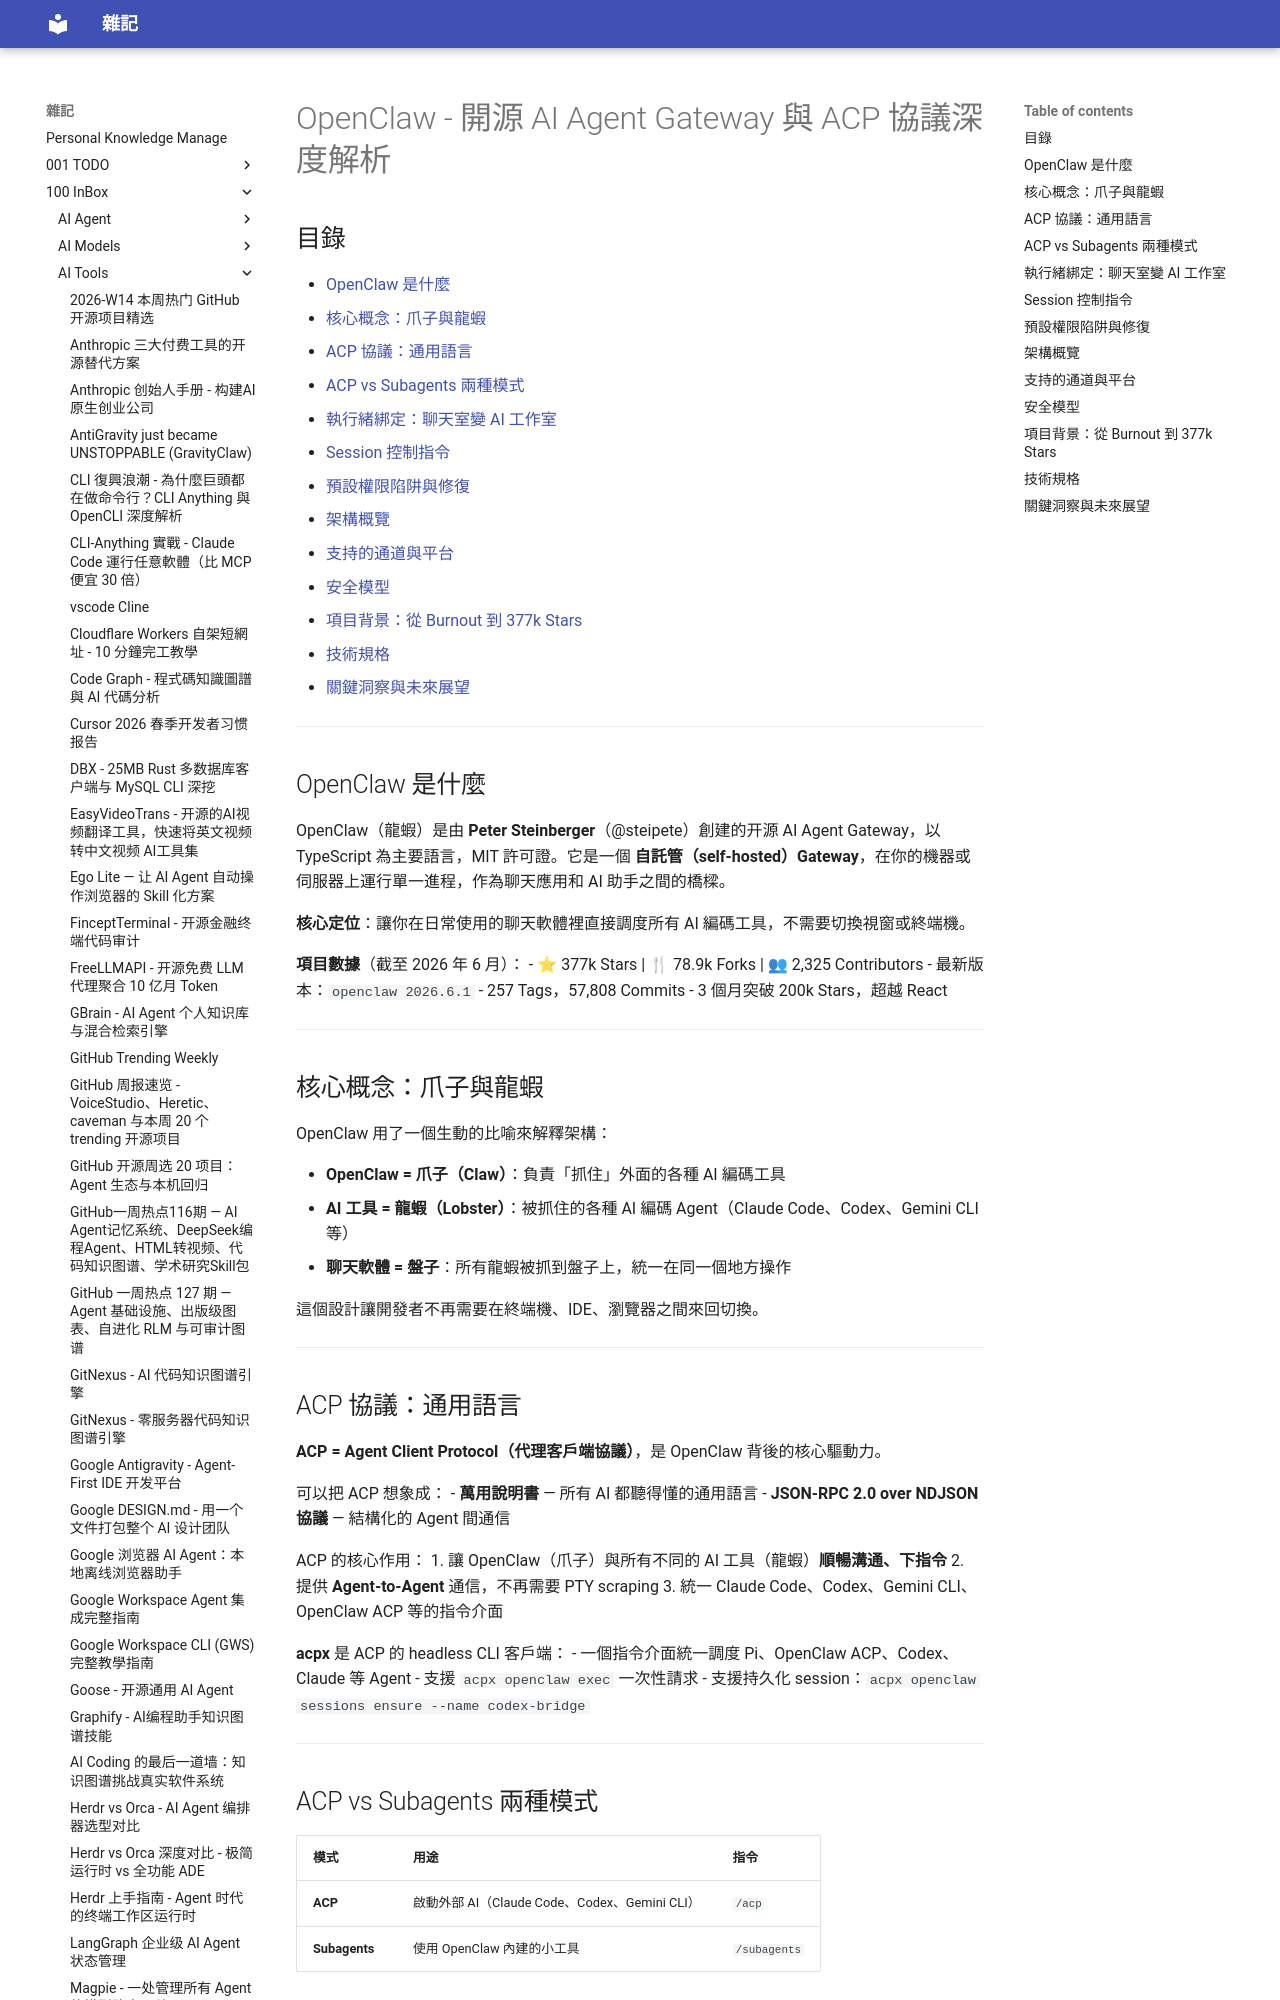

repository: yudady/yudady.github.io · page: 100-InBox/AI-Tools/OpenClaw - 開源 AI Agent Gateway 與 ACP 協議深度解析/index.html · generator: mkdocs

---
title: "OpenClaw - 開源 AI Agent Gateway 與 ACP 協議深度解析"
aliases:
  - OpenClaw
  - OpenClaw ACP
  - openclaw
  - Molty
tags:
  - type/learning-note
  - topic/ai-agent
  - topic/chat-integration
  - topic/ACP
  - source/youtube
source: "https://youtu.be/MouBsTufhhU"
author: "思思主播"
created: "2026-06-07"
updated: "2026-06-07"
description: "OpenClaw 是一個開源的自託管 AI Agent Gateway，通過 ACP（Agent Client Protocol）將 Discord、Telegram 等聊天軟體變成 AI 編碼指揮中心，支持 Claude Code、Codex、Gemini CLI 等多種編碼 Agent 的統一調度。"
level: 4
stars: 5
note: "資料來源：YouTube 字幕（思思主播）+ OpenClaw 官方文檔 + GitHub README（377k Stars）+ Nuno Coração 深度報導"
---

## 目錄

- [OpenClaw 是什麼](#openclaw-是什麼)
- [核心概念：爪子與龍蝦](#核心概念爪子與龍蝦)
- [ACP 協議：通用語言](#acp-協議通用語言)
- [ACP vs Subagents 兩種模式](#acp-vs-subagents-兩種模式)
- [執行緒綁定：聊天室變 AI 工作室](#執行緒綁定聊天室變-ai-工作室)
- [Session 控制指令](#session-控制指令)
- [預設權限陷阱與修復](#預設權限陷阱與修復)
- [架構概覽](#架構概覽)
- [支持的通道與平台](#支持的通道與平台)
- [安全模型](#安全模型)
- [項目背景：從 Burnout 到 377k Stars](#項目背景從-burnout-到-377k-stars)
- [技術規格](#技術規格)
- [關鍵洞察與未來展望](#關鍵洞察與未來展望)

---

## OpenClaw 是什麼

OpenClaw（龍蝦）是由 **Peter Steinberger**（@steipete）創建的开源 AI Agent Gateway，以 TypeScript 為主要語言，MIT 許可證。它是一個 **自託管（self-hosted）Gateway**，在你的機器或伺服器上運行單一進程，作為聊天應用和 AI 助手之間的橋樑。

**核心定位**：讓你在日常使用的聊天軟體裡直接調度所有 AI 編碼工具，不需要切換視窗或終端機。

**項目數據**（截至 2026 年 6 月）：
- ⭐ 377k Stars | 🍴 78.9k Forks | 👥 2,325 Contributors
- 最新版本：`openclaw 2026.6.1`
- 257 Tags，57,808 Commits
- 3 個月突破 200k Stars，超越 React

---

## 核心概念：爪子與龍蝦

OpenClaw 用了一個生動的比喻來解釋架構：

- **OpenClaw = 爪子（Claw）**：負責「抓住」外面的各種 AI 編碼工具
- **AI 工具 = 龍蝦（Lobster）**：被抓住的各種 AI 編碼 Agent（Claude Code、Codex、Gemini CLI 等）
- **聊天軟體 = 盤子**：所有龍蝦被抓到盤子上，統一在同一個地方操作

這個設計讓開發者不再需要在終端機、IDE、瀏覽器之間來回切換。

---
